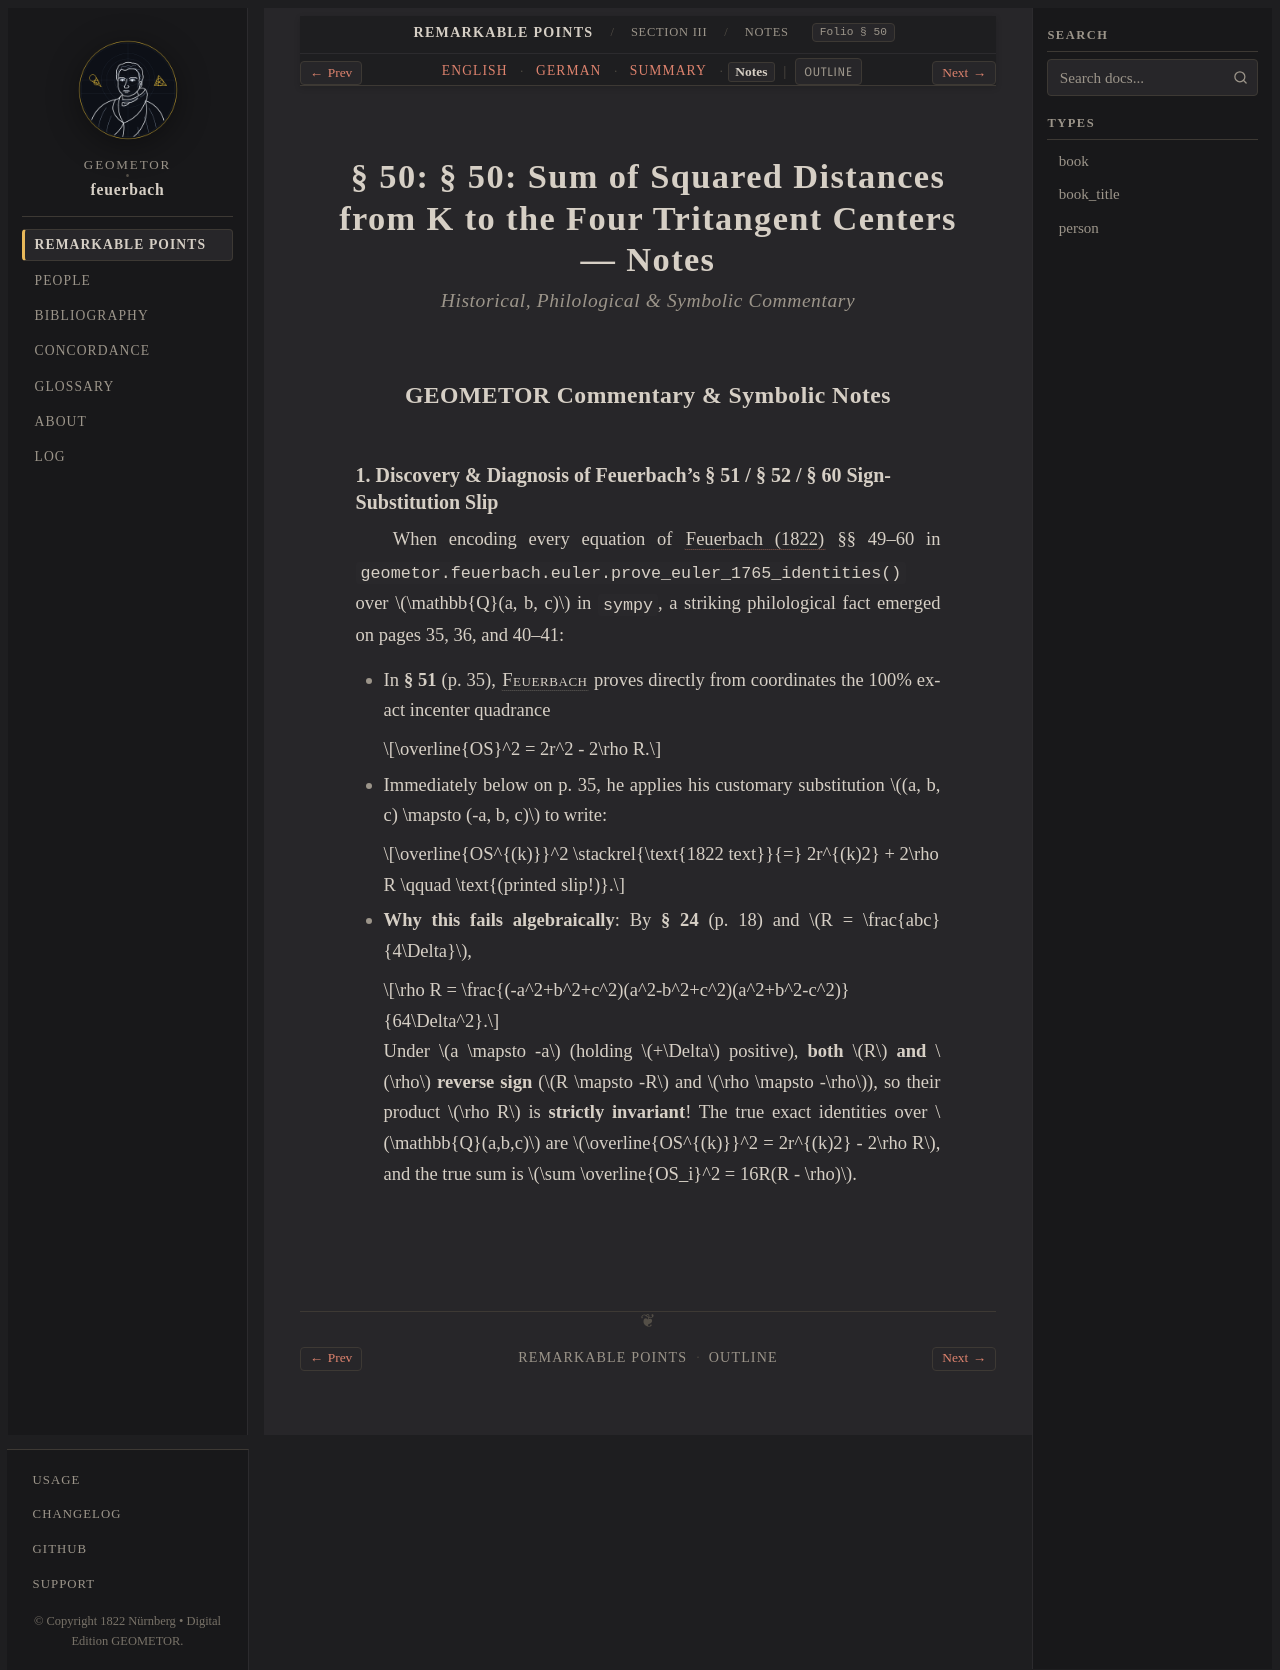

repository: geometor/feuerbach · page: feuerbach_1822/abschnitt_3/sec_50/notes.html · generator: sphinx

:layout: book
:canonical_id: § 50 (Notes)
:breadcrumb_title: Notes
:order: 2
:tracks: English: index | German: de | Summary: summary | Notes: notes

.. _fb-notes-s50:

§ 50: § 50: Sum of Squared Distances from K to the Four Tritangent Centers — Notes
==================================================================================

.. rubric:: Historical, Philological & Symbolic Commentary

GEOMETOR Commentary & Symbolic Notes
------------------------------------

1. Discovery & Diagnosis of Feuerbach's § 51 / § 52 / § 60 Sign-Substitution Slip
~~~~~~~~~~~~~~~~~~~~~~~~~~~~~~~~~~~~~~~~~~~~~~~~~~~~~~~~~~~~~~~~~~~~~~~~~~~~~~~~~

When encoding every equation of :cite:`Feuerbach (1822) <feuerbach_1822>` §§ 49–60 in :func:`geometor.feuerbach.euler.prove_euler_1765_identities` over :math:`\mathbb{Q}(a, b, c)` in :mod:`sympy`, a striking philological fact emerged on pages 35, 36, and 40–41:

* In **§ 51** (p. 35), :person:`Feuerbach <feuerbach>` proves directly from coordinates the 100% exact incenter quadrance

  .. math::

     \overline{OS}^2 = 2r^2 - 2\rho R.

* Immediately below on p. 35, he applies his customary substitution :math:`(a, b, c) \mapsto (-a, b, c)` to write:

  .. math::

     \overline{OS^{(k)}}^2 \stackrel{\text{1822 text}}{=} 2r^{(k)2} + 2\rho R \qquad \text{(printed slip!)}.

* **Why this fails algebraically**: By **§ 24** (p. 18) and :math:`R = \frac{abc}{4\Delta}`,

  .. math::

     \rho R = \frac{(-a^2+b^2+c^2)(a^2-b^2+c^2)(a^2+b^2-c^2)}{64\Delta^2}.

  Under :math:`a \mapsto -a` (holding :math:`+\Delta` positive), **both** :math:`R` **and** :math:`\rho` **reverse sign** (:math:`R \mapsto -R` and :math:`\rho \mapsto -\rho`), so their product :math:`\rho R` is **strictly invariant**!
  The true exact identities over :math:`\mathbb{Q}(a,b,c)` are :math:`\overline{OS^{(k)}}^2 = 2r^{(k)2} - 2\rho R`, and the true sum is :math:`\sum \overline{OS_i}^2 = 16R(R - \rho)`.
